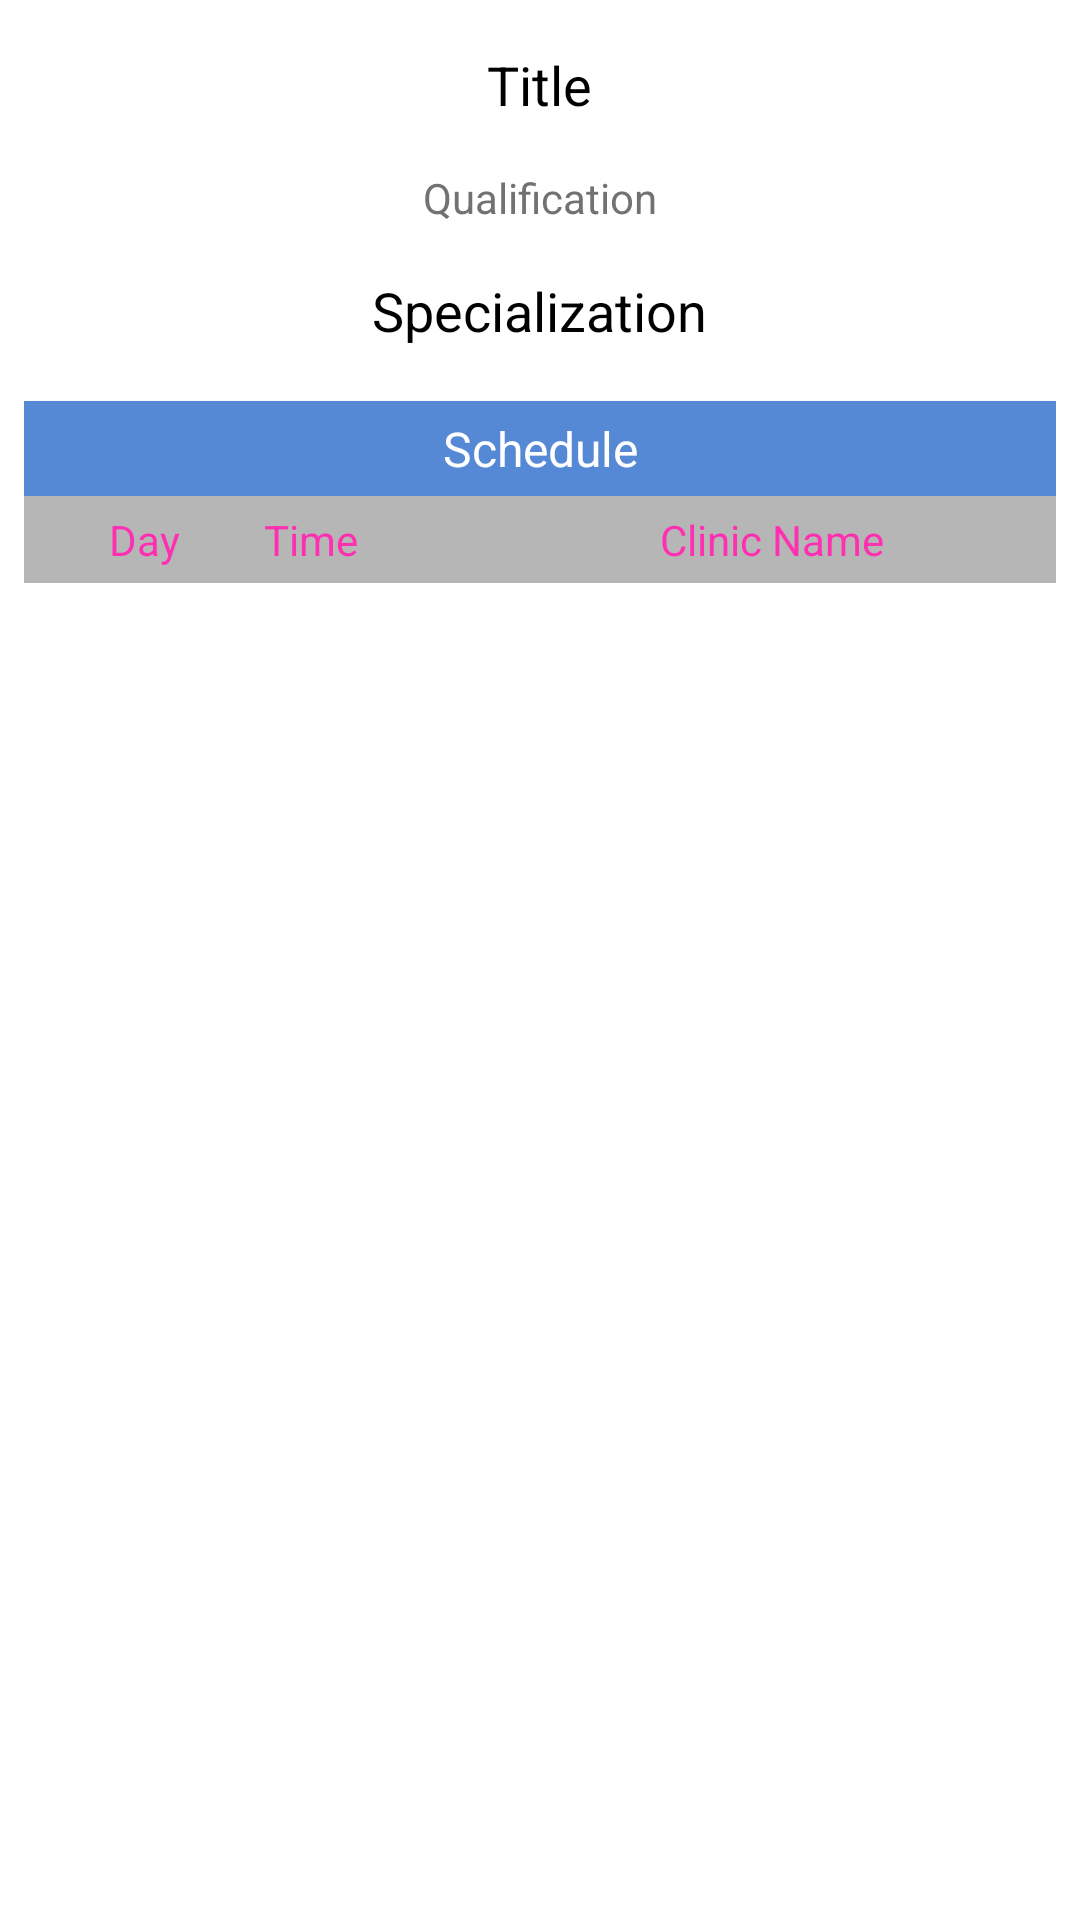

Write the Android layout XML for this screen, with the resource values it uses.
<!-- AndroidManifest.xml: application theme AppTheme -->
<!-- res/layout/activity_doctor_detail.xml -->
<LinearLayout xmlns:android="http://schemas.android.com/apk/res/android"
    xmlns:tools="http://schemas.android.com/tools" android:layout_width="match_parent"
    android:layout_height="match_parent" android:paddingLeft="@dimen/activity_horizontal_margin"
    android:paddingRight="@dimen/activity_horizontal_margin"
    android:paddingTop="@dimen/activity_vertical_margin"
    android:paddingBottom="@dimen/activity_vertical_margin"
    tools:context="com.lucentinsight.mclinicplus.activity.ClinicDetailActivity"
    android:orientation="vertical"
    android:gravity="center_horizontal"
    android:background="@android:color/white"
    >

    <TextView android:text="Title"
        android:id="@+id/name"
        android:textColor="@android:color/black"
        android:textSize="@dimen/header_text"
        android:layout_width="wrap_content"
        android:layout_height="wrap_content"
        android:padding="8dp"
        android:gravity="center_horizontal"
        />

    <TextView android:text="Qualification"
        android:id="@+id/qualification"
        android:textColor="@color/darkgray"
        android:textSize="@dimen/normal_text"
        android:layout_width="wrap_content"
        android:layout_height="wrap_content"
        android:padding="8dp"
        android:gravity="center_horizontal"
        />
    <TextView android:text="Specialization"
        android:id="@+id/specialization"
        android:textColor="@android:color/black"
        android:textSize="@dimen/header_text"
        android:layout_width="wrap_content"
        android:layout_height="wrap_content"
        android:padding="8dp"
        android:gravity="center_horizontal"
        />

    <TextView android:text="@string/schedule"
        android:textColor="@android:color/white"
        android:textSize="@dimen/big_text"
        android:background="@color/blue"
        android:layout_width="match_parent"
        android:layout_height="wrap_content"
        android:padding="5dp"
        android:layout_marginTop="10dp"
        android:gravity="center_horizontal"
        />
    <LinearLayout
        android:background="@color/lightgray"
        android:layout_width="match_parent"
        android:layout_height="wrap_content"
        android:orientation="horizontal"
        android:paddingTop="5dp"
        android:paddingBottom="5dp"
        >
        <TextView
            android:text="@string/day"
            android:textColor="@color/pink"
            android:layout_width="80dp"
            android:textSize="@dimen/normal_text"
            android:gravity="center_horizontal"
            android:layout_height="wrap_content" />
        <TextView
            android:text="@string/time"
            android:textColor="@color/pink"
            android:layout_width="fill_parent"
            android:textSize="@dimen/normal_text"
            android:gravity="left"
            android:layout_height="wrap_content"
            android:layout_weight="1"
            />
        <TextView
            android:text="@string/clinicName"
            android:textColor="@color/pink"
            android:layout_width="fill_parent"
            android:textSize="@dimen/normal_text"
            android:gravity="left"
            android:layout_height="wrap_content"
            android:layout_weight="1"
            />

    </LinearLayout>
    <ScrollView
        android:layout_width="match_parent"
        android:layout_height="wrap_content">
        <LinearLayout
            android:id="@+id/scheduleContainer"
            android:layout_width="match_parent"
            android:layout_height="wrap_content"
            android:orientation="vertical"
            android:background="@color/background_gray"
            >

        </LinearLayout>
    </ScrollView>


</LinearLayout>
<!-- resources referenced by this layout -->
<resources>
  <color name="background_gray">#EEEEEE</color>
  <color name="blue">#5589D5</color>
  <color name="darkgray">#727272</color>
  <color name="lightgray">#B6B6B6</color>
  <color name="pink">#FF2FB1</color>
  <dimen name="activity_horizontal_margin">8dp</dimen>
  <dimen name="activity_vertical_margin">8dp</dimen>
  <dimen name="big_text">16sp</dimen>
  <dimen name="header_text">18sp</dimen>
  <dimen name="normal_text">14sp</dimen>
  <string name="clinicName">Clinic Name</string>
  <string name="day">Day</string>
  <string name="schedule">Schedule</string>
  <string name="time">Time</string>
  <style name="AppTheme" parent="AppBaseTheme">
          
          <item name="android:actionBarStyle">@style/MyActionBar</item>
      </style>
  <style name="AppBaseTheme" parent="@android:style/Theme.Holo.Light">
          
          <item name="android:windowActionBar">true</item>
          <item name="android:actionBarStyle">@style/MyActionBar</item>
      </style>
  <style name="MyActionBar" parent="@android:style/Widget.Holo.Light.ActionBar">
          <item name="android:background">@color/actionbar</item>
           <item name="android:textColor">@color/text</item>
      </style>
  <color name="actionbar">#FFFFFF</color>
  <color name="text">#000000</color>
</resources>
